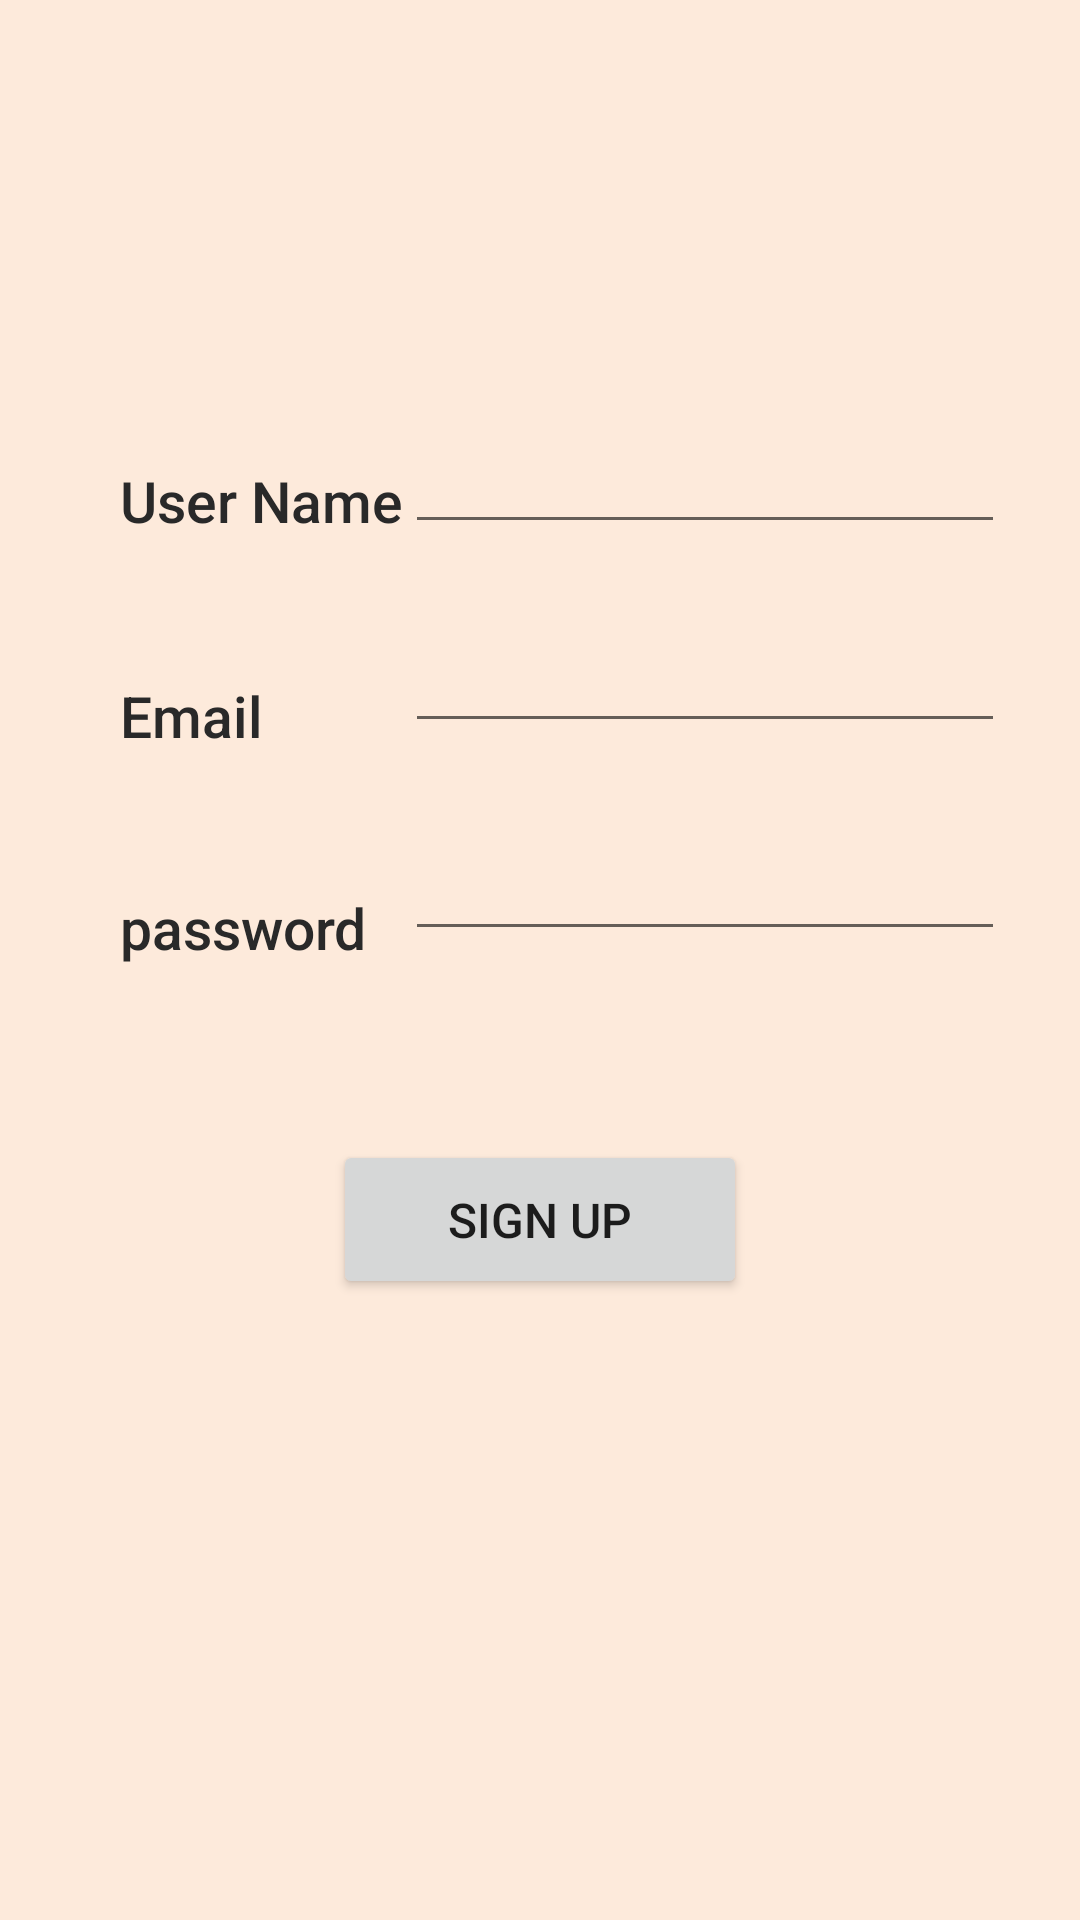

The Android layout XML behind this screen, and the referenced resources:
<!-- AndroidManifest.xml: application theme Theme.Assignment1DrivingSchool -->
<!-- res/layout/activity_sign_up.xml -->
<?xml version="1.0" encoding="utf-8"?>
<androidx.constraintlayout.widget.ConstraintLayout xmlns:android="http://schemas.android.com/apk/res/android"
    xmlns:app="http://schemas.android.com/apk/res-auto"
    xmlns:tools="http://schemas.android.com/tools"
    android:layout_width="match_parent"
    android:layout_height="match_parent"
    android:background="#FDEADB"
    tools:context=".SignUP">

    <TextView
        android:id="@+id/statusv"
        android:layout_width="wrap_content"
        android:layout_height="wrap_content"
        android:layout_marginStart="40dp"
        android:layout_marginTop="154dp"
        android:fontFamily="sans-serif-medium"
        android:text="User Name"
        android:textColor="#292929"
        android:textSize="19sp"
        app:layout_constraintStart_toStartOf="parent"
        app:layout_constraintTop_toTopOf="parent"
        tools:ignore="MissingConstraints" />

    <TextView
        android:id="@+id/idv"
        android:layout_width="wrap_content"
        android:layout_height="wrap_content"
        android:layout_marginStart="40dp"
        android:layout_marginTop="46dp"
        android:fontFamily="sans-serif-medium"
        android:text="Email"
        android:textColor="#292929"
        android:textSize="19sp"
        app:layout_constraintStart_toStartOf="parent"
        app:layout_constraintTop_toBottomOf="@+id/statusv" />

    <TextView
        android:id="@+id/name"
        android:layout_width="wrap_content"
        android:layout_height="wrap_content"
        android:layout_marginStart="40dp"
        android:layout_marginTop="45dp"
        android:fontFamily="sans-serif-medium"
        android:text="password"
        android:textColor="#292929"
        android:textSize="19sp"
        app:layout_constraintStart_toStartOf="parent"
        app:layout_constraintTop_toBottomOf="@+id/idv" />

    <EditText
        android:id="@+id/edit2"
        android:layout_width="200dp"
        android:layout_height="wrap_content"
        android:layout_marginTop="140dp"
        android:layout_marginEnd="25dp"
        android:ems="10"
        android:inputType="textPersonName"
        android:text=""
        app:layout_constraintEnd_toEndOf="parent"
        app:layout_constraintTop_toTopOf="parent" />

    <EditText
        android:id="@+id/edit3"
        android:layout_width="200dp"
        android:layout_height="wrap_content"
        android:layout_marginTop="25dp"
        android:layout_marginEnd="25dp"
        android:ems="10"
        android:inputType="textPersonName"
        android:text=""
        app:layout_constraintEnd_toEndOf="parent"
        app:layout_constraintTop_toBottomOf="@+id/edit2" />

    <EditText
        android:id="@+id/editPassword"
        android:layout_width="200dp"
        android:layout_height="wrap_content"
        android:layout_marginTop="28dp"
        android:layout_marginEnd="25dp"
        android:ems="10"
        android:inputType="textPassword"
        app:layout_constraintEnd_toEndOf="parent"
        app:layout_constraintTop_toBottomOf="@+id/edit3" />

    <Button
        android:id="@+id/button3"
        android:layout_width="138dp"
        android:layout_height="53dp"
        android:layout_marginTop="63dp"
        android:onClick="sign"
        android:text="sign up"
        android:textSize="16sp"
        app:cornerRadius="22dp"
        app:layout_constraintEnd_toEndOf="parent"
        app:layout_constraintStart_toStartOf="parent"
        app:layout_constraintTop_toBottomOf="@+id/editPassword" />


</androidx.constraintlayout.widget.ConstraintLayout>
<!-- resources referenced by this layout -->
<resources>
  <style name="Theme.Assignment1DrivingSchool" parent="Theme.MaterialComponents.DayNight.DarkActionBar">
          
          <item name="colorPrimary">@color/purple_500</item>
          <item name="colorPrimaryVariant">@color/purple_700</item>
          <item name="colorOnPrimary">@color/white</item>
          
          <item name="colorSecondary">@color/teal_200</item>
          <item name="colorSecondaryVariant">@color/teal_700</item>
          <item name="colorOnSecondary">@color/black</item>
          
          <item name="android:statusBarColor">?attr/colorPrimaryVariant</item>
          
      </style>
  <color name="purple_500">#4C94E0</color>
  <color name="purple_700">#4C94E0</color>
  <color name="white">#FFFFFFFF</color>
  <color name="teal_200">#FF03DAC5</color>
  <color name="teal_700">#FF018786</color>
  <color name="black">#FF000000</color>
</resources>
